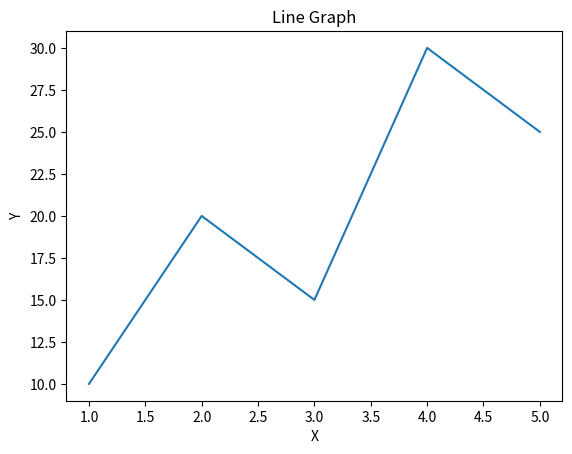

Here is the Python script that generated this plot:
# Plot Line Graph from NumPy Array

import numpy as np
import matplotlib.pyplot as plt
x = np.array([1,2,3,4,5])
y = np.array([10,20,15,30,25])
plt.plot(x, y)
plt.xlabel("X")
plt.ylabel("Y")
plt.title("Line Graph")
plt.show()
